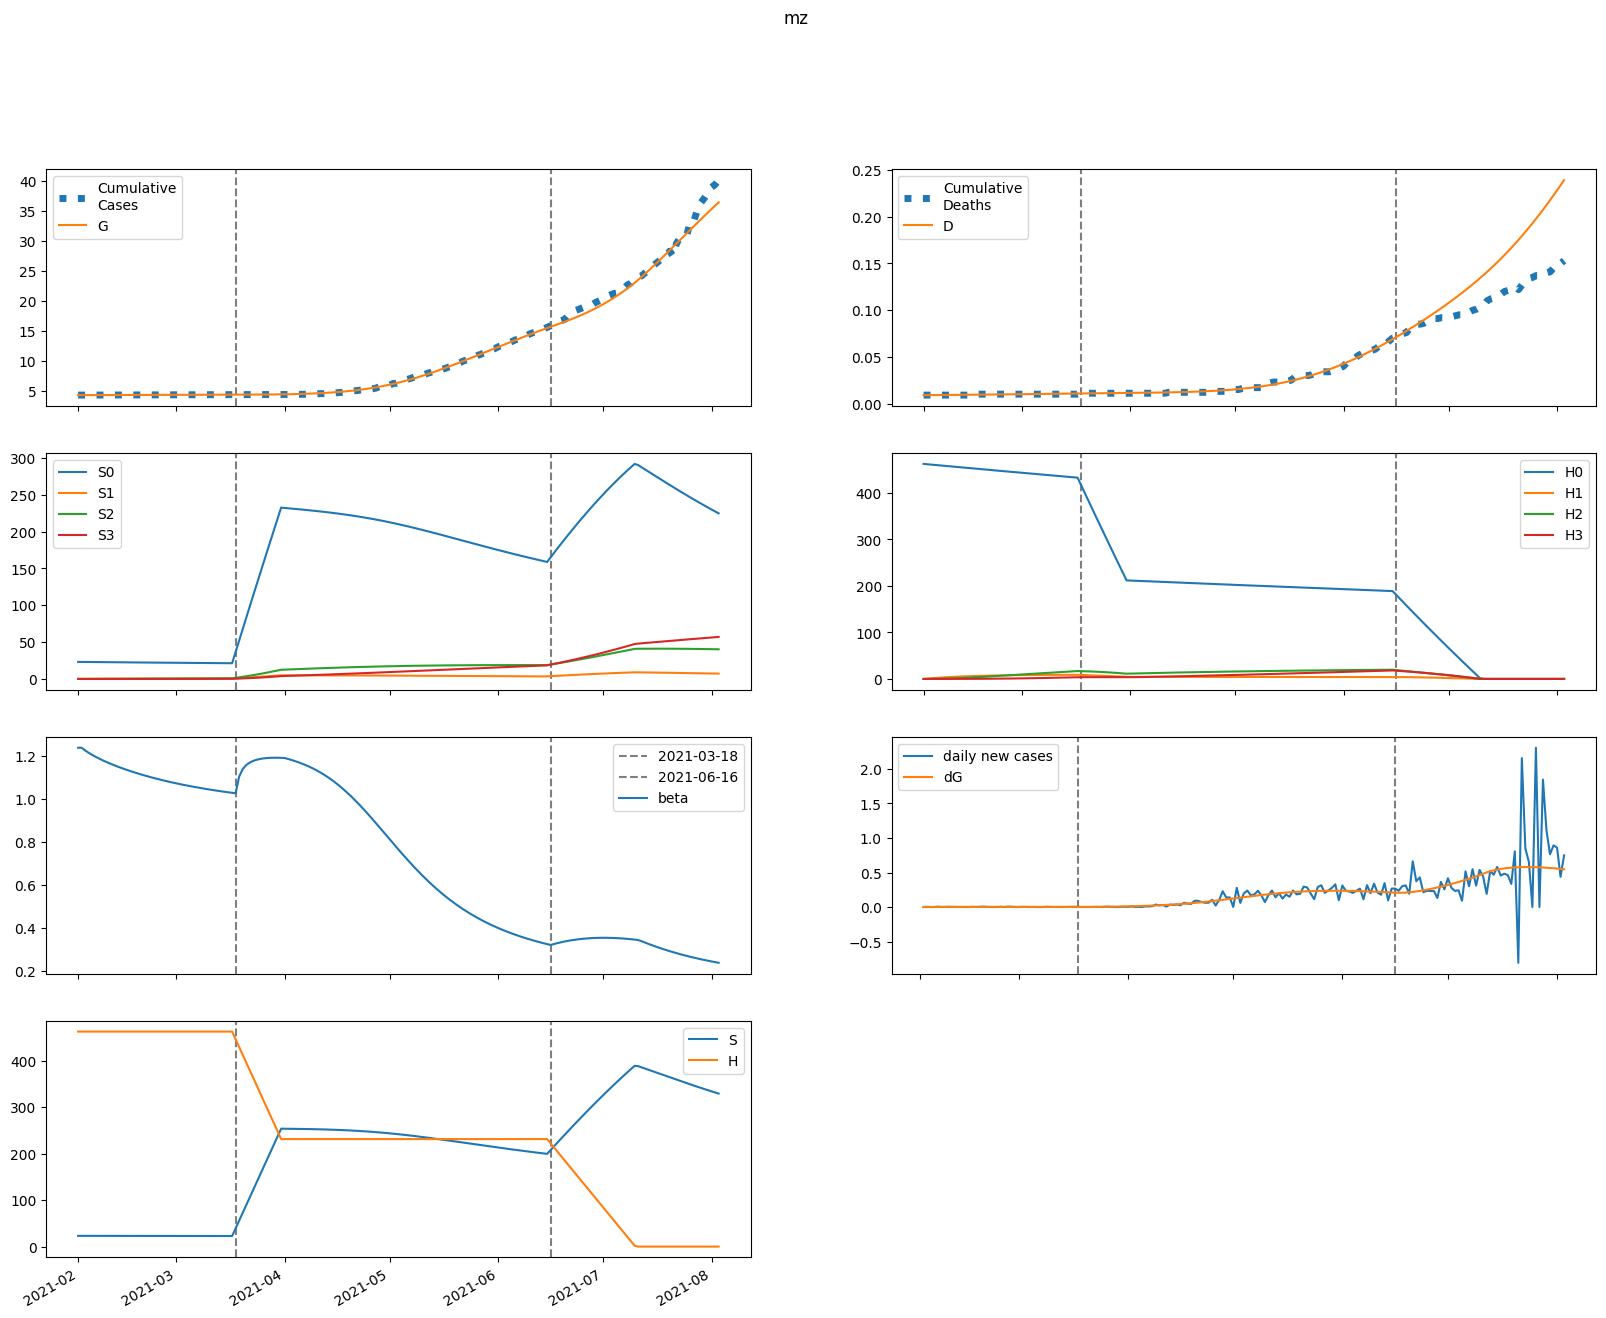

Values plotted in this chart, from the file beside it:
series, 2021-02-01, 2021-02-02, 2021-02-03, 2021-02-04, 2021-02-05, 2021-02-06, 2021-02-07, 2021-02-08, 2021-02-09, 2021-02-10, 2021-02-11, 2021-02-12, 2021-02-13, 2021-02-14, 2021-02-15, 2021-02-16, 2021-02-17, 2021-02-18, 2021-02-19, 2021-02-20, 2021-02-21, 2021-02-22, 2021-02-23
S, 23124, 23106, 23090, 23076, 23062, 23050, 23038, 23026, 23015, 23004, 22994, 22984, 22974, 22965, 22956, 22947, 22938, 22929, 22921, 22913, 22905, 22897, 22890
E, 0.0, 17.62, 29.93, 38.45, 44.24, 48.07, 50.49, 51.9, 52.58, 52.73, 52.51, 52.02, 51.34, 50.53, 49.63, 48.67, 47.68, 46.66, 45.63, 44.6, 43.58, 42.56, 41.56
I, 150, 109.3, 80.47, 59.99, 45.43, 35.08, 27.71, 22.44, 18.66, 15.94, 13.96, 12.51, 11.43, 10.61, 9.978, 9.477, 9.07, 8.728, 8.434, 8.174, 7.939, 7.722, 7.519
A, 525.5, 504.4, 487, 472.2, 459.3, 447.8, 437.4, 427.7, 418.7, 410.1, 401.9, 394, 386.3, 378.9, 371.6, 364.4, 357.4, 350.6, 343.8, 337.1, 330.6, 324.2, 317.8
IH, 0.0, 10.66, 18.31, 23.83, 27.83, 30.75, 32.9, 34.51, 35.72, 36.65, 37.38, 37.96, 38.43, 38.82, 39.15, 39.42, 39.66, 39.87, 40.05, 40.21, 40.34, 40.46, 40.57
IN, 29.99, 57.57, 74.8, 84.86, 90.02, 91.86, 91.47, 89.64, 86.91, 83.64, 80.09, 76.42, 72.77, 69.19, 65.74, 62.44, 59.3, 56.34, 53.54, 50.92, 48.45, 46.13, 43.96
D, 9.0, 9.0, 9.011, 9.03, 9.054, 9.083, 9.115, 9.149, 9.184, 9.221, 9.259, 9.297, 9.337, 9.376, 9.416, 9.456, 9.497, 9.538, 9.579, 9.62, 9.662, 9.703, 9.745
R, 0.0, 23.44, 48.36, 74.05, 100, 125.9, 151.5, 176.7, 201.4, 225.5, 249, 271.9, 294.2, 315.9, 337, 357.6, 377.6, 397.1, 416, 434.5, 452.5, 470, 487.1
G, 4372, 4372, 4373, 4374, 4376, 4378, 4380, 4382, 4384, 4387, 4389, 4391, 4394, 4396, 4398, 4401, 4403, 4405, 4407, 4409, 4411, 4413, 4415
H, 462475, 462475, 462475, 462475, 462475, 462475, 462475, 462475, 462475, 462475, 462475, 462475, 462475, 462475, 462475, 462475, 462475, 462475, 462475, 462475, 462475, 462475, 462475
S0, 23124, 23072, 23021, 22972, 22924, 22877, 22831, 22785, 22740, 22696, 22651, 22608, 22564, 22521, 22478, 22436, 22393, 22351, 22310, 22268, 22227, 22186, 22146
E0, 0.0, 17.62, 29.91, 38.39, 44.13, 47.91, 50.28, 51.64, 52.27, 52.37, 52.11, 51.58, 50.86, 50.01, 49.08, 48.08, 47.06, 46.01, 44.96, 43.91, 42.86, 41.83, 40.82
I0, 150, 109.3, 80.47, 59.98, 45.43, 35.07, 27.69, 22.42, 18.64, 15.91, 13.92, 12.46, 11.37, 10.55, 9.91, 9.403, 8.99, 8.643, 8.343, 8.078, 7.838, 7.617, 7.41
A0, 525.5, 504.4, 487, 472.2, 459.3, 447.8, 437.3, 427.6, 418.6, 410, 401.7, 393.7, 386, 378.5, 371.1, 363.9, 356.9, 349.9, 343.1, 336.3, 329.7, 323.2, 316.8
IH0, 0.0, 10.66, 18.31, 23.83, 27.83, 30.75, 32.9, 34.51, 35.72, 36.65, 37.38, 37.95, 38.42, 38.8, 39.13, 39.4, 39.63, 39.83, 40.01, 40.16, 40.29, 40.4, 40.5
IN0, 29.99, 57.57, 74.8, 84.86, 90.02, 91.85, 91.47, 89.64, 86.9, 83.62, 80.07, 76.4, 72.74, 69.15, 65.69, 62.38, 59.23, 56.26, 53.45, 50.82, 48.34, 46.01, 43.83
D0, 9.0, 9.0, 9.011, 9.03, 9.054, 9.083, 9.115, 9.149, 9.184, 9.221, 9.259, 9.297, 9.336, 9.376, 9.416, 9.456, 9.497, 9.538, 9.579, 9.62, 9.662, 9.703, 9.745
R0, 0.0, 23.44, 48.36, 74.05, 100, 125.9, 151.5, 176.7, 201.4, 225.5, 249, 271.9, 294.2, 315.9, 337, 357.5, 377.5, 396.9, 415.8, 434.3, 452.2, 469.7, 486.7
G0, 4372, 4372, 4373, 4374, 4376, 4378, 4380, 4382, 4384, 4387, 4389, 4391, 4394, 4396, 4398, 4400, 4402, 4405, 4407, 4409, 4411, 4412, 4414
H0, 462475, 461781, 461089, 460397, 459706, 459017, 458328, 457641, 456954, 456269, 455585, 454901, 454219, 453538, 452857, 452178, 451500, 450822, 450146, 449471, 448797, 448124, 447451
S1, 0.0, 34.66, 66.75, 96.45, 123.9, 149.4, 173, 194.7, 214.9, 233.6, 250.8, 266.8, 281.5, 295.1, 307.7, 319.3, 330, 339.9, 349, 357.4, 365.2, 372.3, 378.9
E1, 0.0, 0.0, 0.02376, 0.06093, 0.1051, 0.1522, 0.1998, 0.2463, 0.2907, 0.3324, 0.3709, 0.4063, 0.4383, 0.4669, 0.4924, 0.5147, 0.534, 0.5505, 0.5643, 0.5757, 0.5847, 0.5917, 0.5967
I1, 0.0, 0.0, 0.0, 0.001055, 0.003475, 0.0072, 0.01201, 0.01763, 0.02379, 0.03025, 0.03681, 0.0433, 0.04961, 0.05562, 0.06128, 0.06653, 0.07135, 0.07572, 0.07964, 0.08311, 0.08615, 0.08876, 0.09098
A1, 0.0, 0.0, 0.0, 0.003696, 0.01303, 0.02886, 0.05139, 0.08043, 0.1155, 0.1562, 0.2016, 0.2513, 0.3044, 0.3604, 0.4187, 0.4785, 0.5395, 0.601, 0.6626, 0.7239, 0.7845, 0.8441, 0.9024
IH1, 0.0, 0.0, 0.0, 0.0, 7.49742062811263e-05, 0.0003211, 0.0008292, 0.001673, 0.002908, 0.004566, 0.006666, 0.009208, 0.01218, 0.01557, 0.01936, 0.0235, 0.02797, 0.03273, 0.03775, 0.04299, 0.04843, 0.05401, 0.05973
IN1, 0.0, 0.0, 0.0, 0.0, 0.000211, 0.0008889, 0.002257, 0.004477, 0.007642, 0.01178, 0.01688, 0.02289, 0.0297, 0.03723, 0.04536, 0.05396, 0.06292, 0.07212, 0.08145, 0.09082, 0.1001, 0.1093, 0.1182
D1, 0.0, 0.0, 0.0, 0.0, 0.0, 7.727405740892371e-08, 4.082022923784317e-07, 1.2628278331126025e-06, 2.9876065386785325e-06, 5.984551065896151e-06, 1.0690876390814208e-05, 1.7560996393110558e-05, 2.7051515403265594e-05, 3.9609245871291026e-05, 5.566199789465739e-05, 7.561177632280295e-05, 9.983000104059648e-05, 0.0001287, 0.0001624, 0.0002013, 0.0002456, 0.0002955, 0.0003512
R1, 0.0, 0.0, 0.0, 0.0, 0.0001479, 0.0006868, 0.001916, 0.004162, 0.007757, 0.01302, 0.02026, 0.02976, 0.04174, 0.05644, 0.07401, 0.0946, 0.1183, 0.1453, 0.1754, 0.2089, 0.2456, 0.2855, 0.3286
G1, 0.0, 0.0, 0.0, 0.001055, 0.003761, 0.008427, 0.01519, 0.02406, 0.035, 0.04791, 0.06267, 0.07914, 0.09718, 0.1166, 0.1374, 0.1592, 0.1821, 0.2058, 0.2303, 0.2553, 0.2809, 0.3068, 0.3331
H1, 0.0, 693.7, 1337, 1933, 2486, 2998, 3472, 3911, 4319, 4695, 5044, 5368, 5667, 5943, 6199, 6435, 6654, 6856, 7042, 7215, 7374, 7520, 7655
S2, 0.0, 0.0, 2.474, 7.208, 14.01, 22.69, 33.08, 45.02, 58.38, 73.02, 88.82, 105.7, 123.4, 142, 161.4, 181.4, 202, 223.2, 244.8, 266.7, 289.1, 311.7, 334.5
E2, 0.0, 0.0, 0.0, 0.0005439, 0.001909, 0.004223, 0.007527, 0.01181, 0.01702, 0.02311, 0.02998, 0.03756, 0.04575, 0.05445, 0.06357, 0.07303, 0.08274, 0.09261, 0.1026, 0.1125, 0.1225, 0.1323, 0.142
I2, 0.0, 0.0, 0.0, 0.0, 2.4151438470603965e-05, 0.0001024, 0.0002622, 0.0005254, 0.0009074, 0.001417, 0.002059, 0.002833, 0.003733, 0.004752, 0.005882, 0.007111, 0.008427, 0.009817, 0.01127, 0.01277, 0.01431, 0.01587, 0.01744
A2, 0.0, 0.0, 0.0, 0.0, 8.462128110315848e-05, 0.0003783, 0.00102, 0.002151, 0.003902, 0.006395, 0.009735, 0.01401, 0.01929, 0.02564, 0.03309, 0.04165, 0.05135, 0.06217, 0.07409, 0.08709, 0.1011, 0.1161, 0.1321
IH2, 0.0, 0.0, 0.0, 0.0, 0.0, 1.7163525018819448e-06, 8.973442554409516e-06, 2.7506345088283203e-05, 6.453874454431994e-05, 0.0001283, 0.0002276, 0.0003715, 0.0005687, 0.0008277, 0.001156, 0.001562, 0.00205, 0.002626, 0.003295, 0.004059, 0.004922, 0.005884, 0.006947
IN2, 0.0, 0.0, 0.0, 0.0, 0.0, 4.8302876941207934e-06, 2.4917822268485223e-05, 7.534535528686566e-05, 0.0001743, 0.0003418, 0.0005977, 0.0009614, 0.001451, 0.00208, 0.002863, 0.003809, 0.004924, 0.006213, 0.007675, 0.009311, 0.01111, 0.01308, 0.0152
D2, 0.0, 0.0, 0.0, 0.0, 0.0, 0.0, 1.7690020120661535e-09, 1.101770699341755e-08, 3.9367815582652924e-08, 1.0588630105107584e-07, 2.381316777936708e-07, 4.727391010835601e-07, 8.556027560413576e-07, 1.4417229945380788e-06, 2.2947845874565047e-06, 3.4865272012906546e-06, 5.095962471526022e-06, 7.208484999541448e-06, 9.914917736149969e-06, 1.3310525740617778e-05, 1.7494026314075097e-05, 2.2566618051038476e-05, 2.8631046460665716e-05
R2, 0.0, 0.0, 0.0, 0.0, 0.0, 3.3848512441263393e-06, 1.892251433938896e-05, 6.183070915228471e-05, 0.0001542, 0.000325, 0.0006096, 0.001049, 0.001691, 0.002585, 0.003787, 0.005352, 0.007341, 0.009812, 0.01283, 0.01644, 0.02072, 0.0257, 0.03146
G2, 0.0, 0.0, 0.0, 0.0, 2.4151438470603965e-05, 0.0001089, 0.0002965, 0.0006307, 0.001155, 0.001911, 0.002937, 0.004269, 0.005937, 0.007968, 0.01039, 0.01321, 0.01645, 0.02013, 0.02424, 0.02879, 0.03379, 0.03923, 0.04511
H2, 0.0, 0.0, 49.55, 144.4, 280.8, 455, 663.7, 903.8, 1172, 1467, 1785, 2124, 2482, 2857, 3248, 3652, 4068, 4495, 4931, 5375, 5827, 6284, 6746
S3, 0.0, 0.0, 0.0, 0.02945, 0.1152, 0.2819, 0.5519, 0.9456, 1.481, 2.176, 3.045, 4.102, 5.359, 6.828, 8.518, 10.44, 12.6, 15, 17.66, 20.57, 23.74, 27.18, 30.89
E3, 0.0, 0.0, 0.0, 0.0, 3.440662643053751e-06, 1.5427839055222037e-05, 4.180368142916508e-05, 8.862383559517936e-05, 0.0001618, 0.000267, 0.0004094, 0.0005934, 0.000823, 0.001101, 0.001431, 0.001813, 0.00225, 0.002741, 0.003287, 0.003886, 0.004539, 0.005242, 0.005995
I3, 0.0, 0.0, 0.0, 0.0, 0.0, 1.5279085238758682e-07, 7.964844929958897e-07, 2.4369768569702725e-06, 5.7119479924295955e-06, 1.1350237924357348e-05, 2.0132525692382775e-05, 3.2855817806972746e-05, 5.030278053485835e-05, 7.32162795518848e-05, 0.0001023, 0.0001381, 0.0001812, 0.000232, 0.0002909, 0.000358, 0.0004335, 0.0005176, 0.0006101
A3, 0.0, 0.0, 0.0, 0.0, 0.0, 5.35345241883551e-07, 2.9144051454426708e-06, 9.302216108038693e-06, 2.2719433078765833e-05, 4.699092961516302e-05, 8.666243695121687e-05, 0.0001469, 0.0002334, 0.0003521, 0.0005094, 0.0007116, 0.0009653, 0.001277, 0.001652, 0.002098, 0.002618, 0.00322, 0.003907
IH3, 0.0, 0.0, 0.0, 0.0, 0.0, 0.0, 1.0858275049715974e-08, 6.734167818038893e-08, 2.3978569463280037e-07, 6.430675003880694e-07, 1.442593036223236e-06, 2.8574236464163027e-06, 5.160844555768498e-06, 8.678747636041559e-06, 1.3786222639821577e-05, 2.0902747287935397e-05, 3.048634670124629e-05, 4.302706156906512e-05, 5.9040025789102764e-05, 7.905841136296419e-05, 0.0001036, 0.0001333, 0.0001686
IN3, 0.0, 0.0, 0.0, 0.0, 0.0, 0.0, 3.055817047751737e-08, 1.8739289251293522e-07, 6.596893760825361e-07, 1.7489255397989565e-06, 3.8780561977548355e-06, 7.5920930525008035e-06, 1.3551535647239105e-05, 2.2520198065806223e-05, 3.53489244077439e-05, 5.295656733262815e-05, 7.630944936428616e-05, 0.0001064, 0.0001442, 0.0001908, 0.000247, 0.0003138, 0.000392
D3, 0.0, 0.0, 0.0, 0.0, 0.0, 0.0, 0.0, 1.1191355149629086e-11, 8.05987548920471e-11, 3.2773993119761256e-10, 9.905336759752766e-10, 2.477378587421711e-09, 5.422454365441304e-09, 1.0741609022252636e-08, 1.968657925041844e-08, 3.3895697460049356e-08, 5.5439641358242494e-08, 8.686116379953439e-08, 1.3120809043931962e-07, 1.9205918268222541e-07, 2.7354272910901695e-07, 3.803479485765557e-07, 5.177294636098174e-07
R3, 0.0, 0.0, 0.0, 0.0, 0.0, 0.0, 2.141380967534204e-08, 1.4056077480730613e-07, 5.284217237351113e-07, 1.4927503386015715e-06, 3.5197351251275638e-06, 7.313126817269058e-06, 1.3829282801914691e-05, 2.430702317439987e-05, 4.0291576348959536e-05, 6.365222526091617e-05, 9.659354880749412e-05, 0.0001417, 0.0002017, 0.00028, 0.0003801, 0.0005058, 0.0006612
G3, 0.0, 0.0, 0.0, 0.0, 0.0, 1.5279085238758682e-07, 8.37900938523123e-07, 2.6942933783330035e-06, 6.629846725820338e-06, 1.3816453060111913e-05, 2.567540741759263e-05, 4.38559480561259e-05, 7.020901456700043e-05, 0.0001068, 0.0001557, 0.0002192, 0.0002997, 0.0003997, 0.0005214, 0.0006674, 0.00084, 0.001042, 0.001274
H3, 0.0, 0.0, 0.0, 0.5899, 2.31, 5.652, 11.07, 18.97, 29.73, 43.69, 61.15, 82.4, 107.7, 137.2, 171.2, 209.9, 253.4, 301.8, 355.3, 414, 478, 547.4, 622.2
beta, 1.238, 1.238, 1.225, 1.214, 1.205, 1.196, 1.187, 1.179, 1.172, 1.165, 1.158, 1.152, 1.146, 1.14, 1.134, 1.129, 1.123, 1.118, 1.113, 1.109, 1.104, 1.1, 1.095
